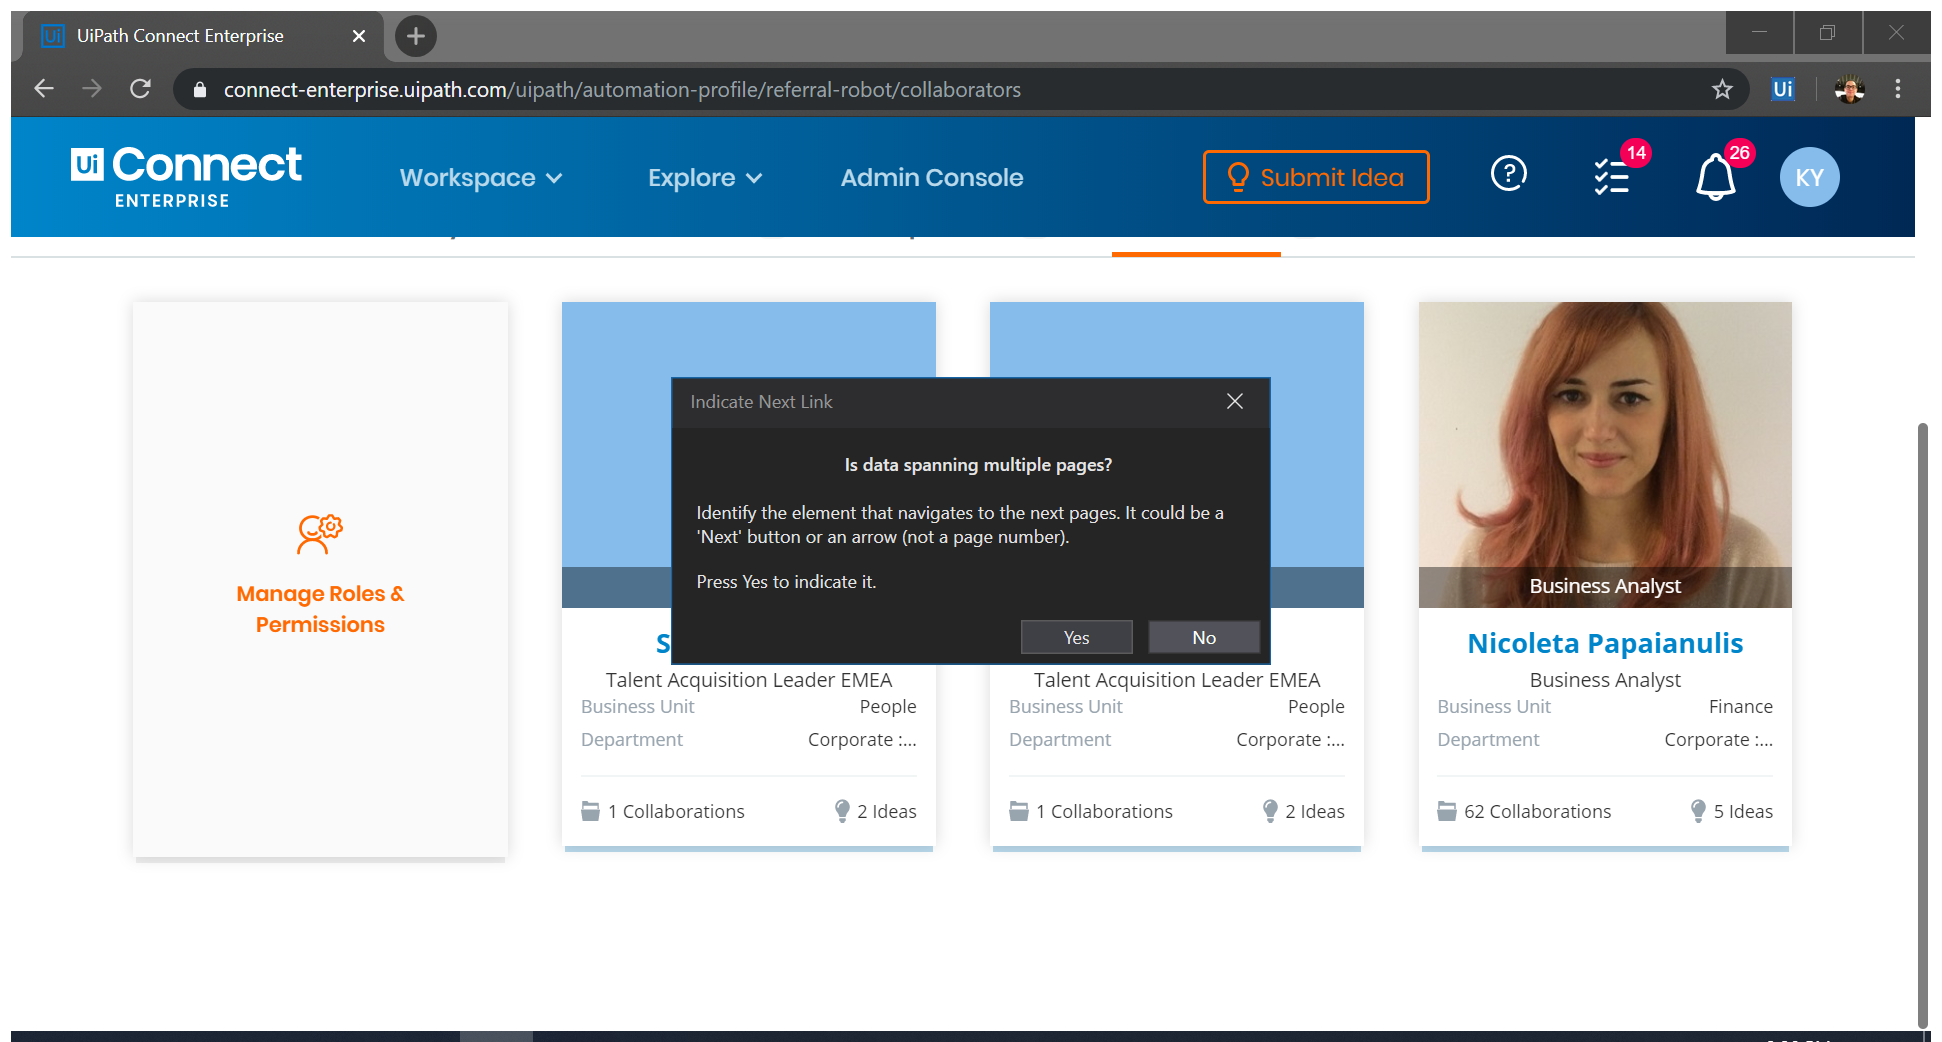
Task: Sync Enterprise Connect to Jira
Workflow: GetAutomation

Step 1: Attach Browser 'UiPathCon Page' in window 'UiPath Connect Enterprise' (chrome.exe)

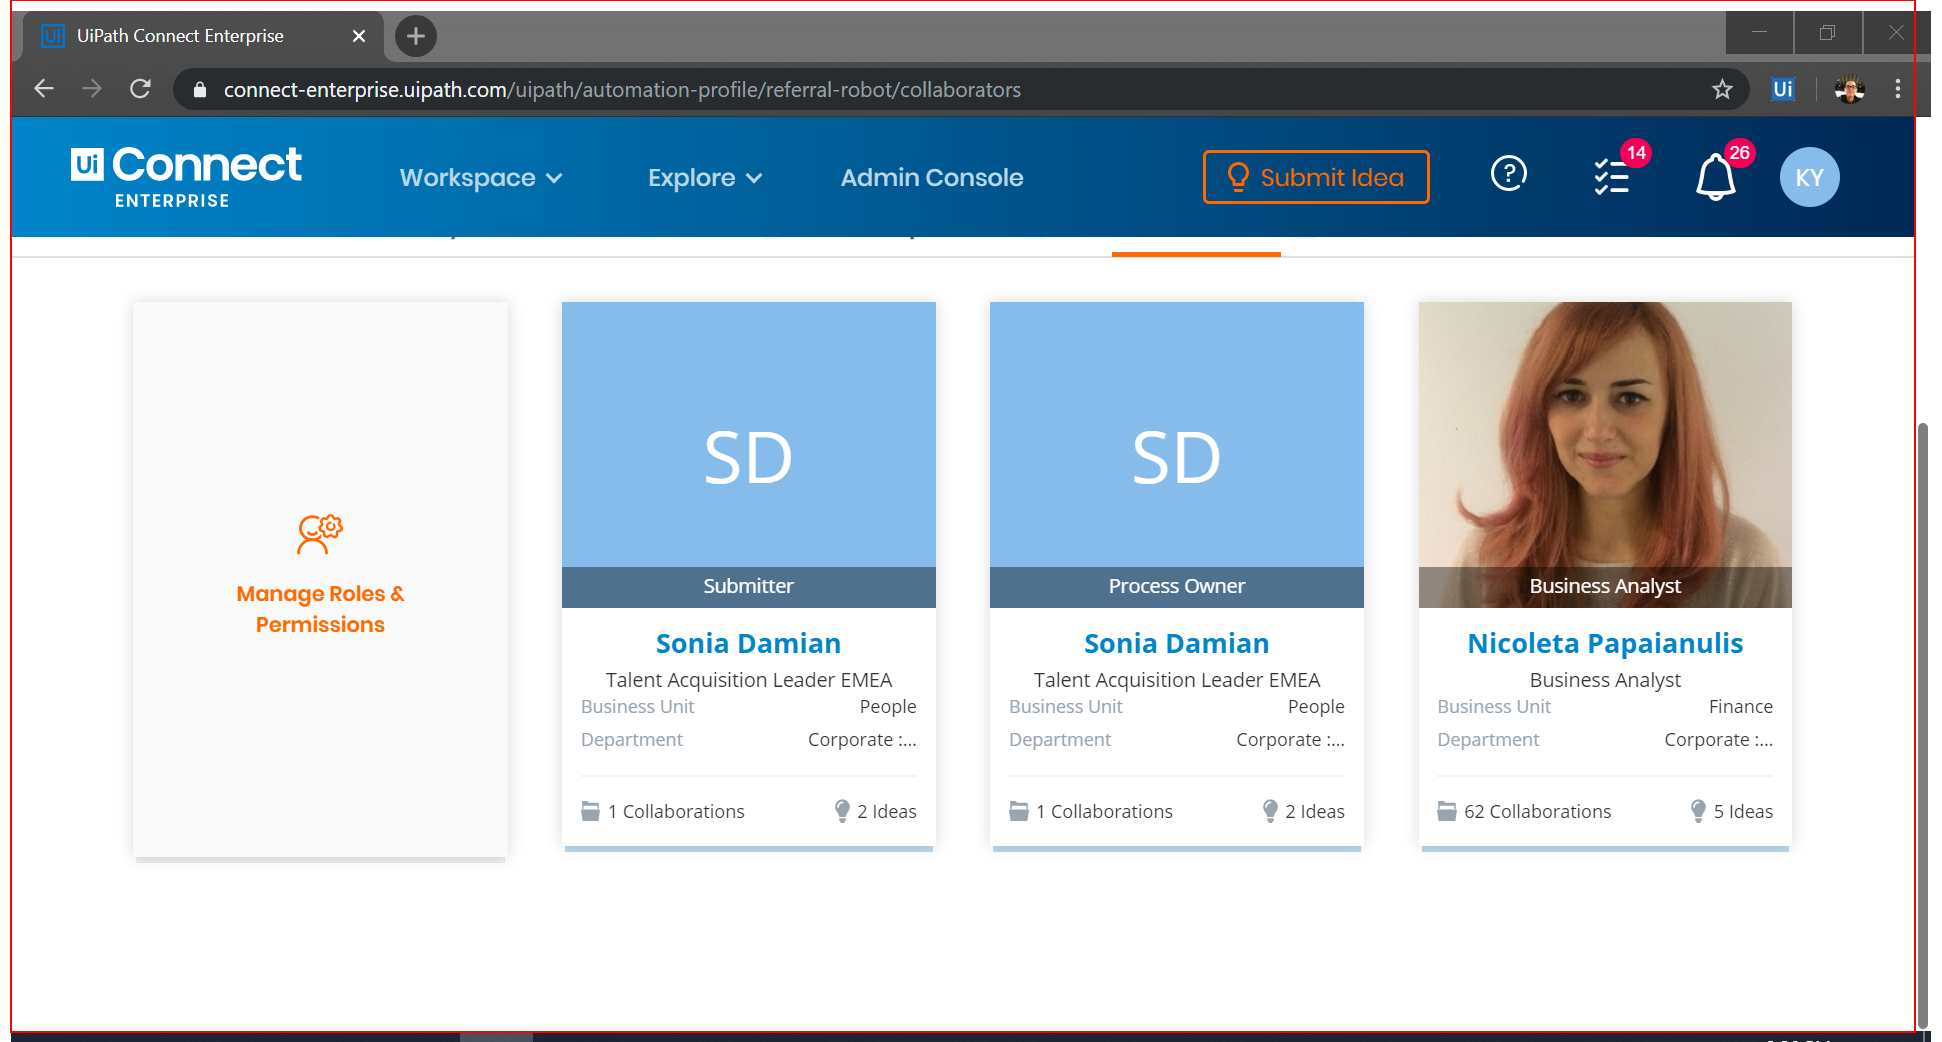
Step 2: get-text from the element

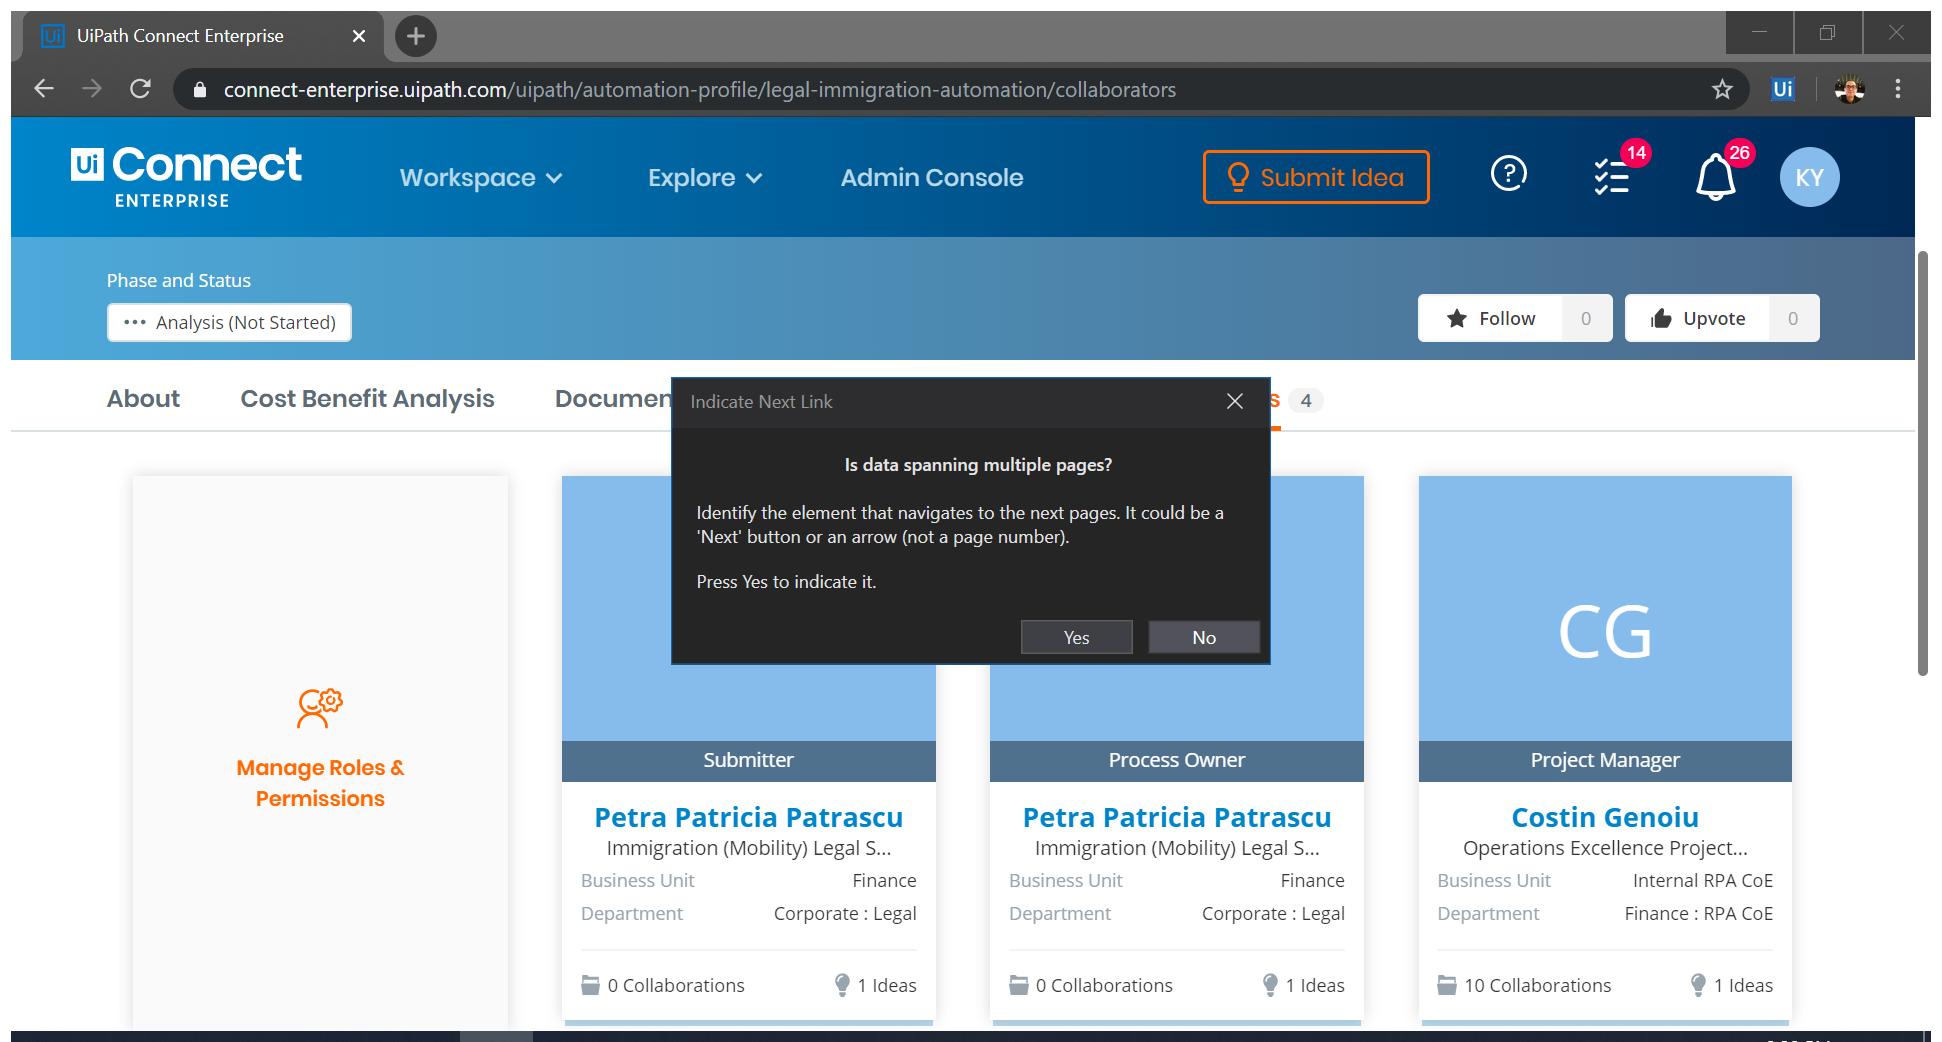
Step 3: Attach Browser 'UiPathCon Page' in window 'UiPath Connect Enterprise' (chrome.exe)

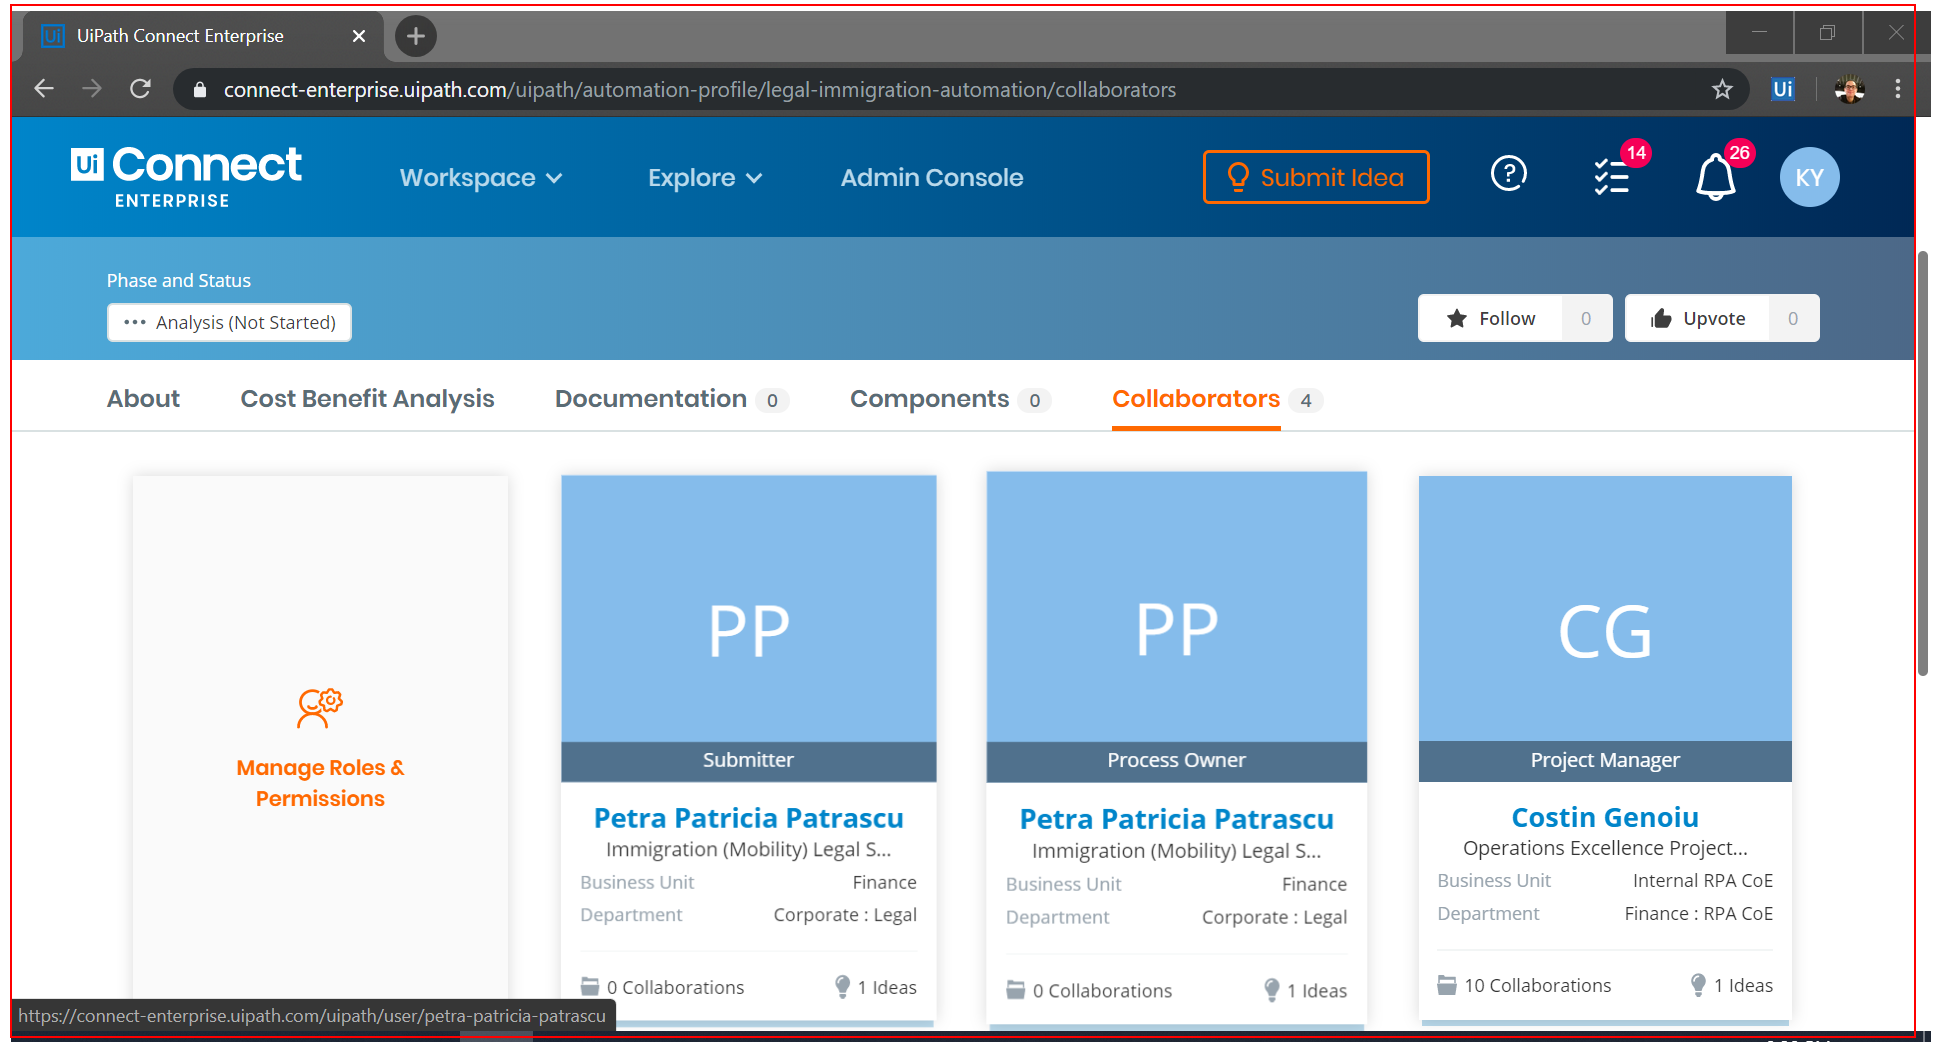
Step 4: get-text from the element

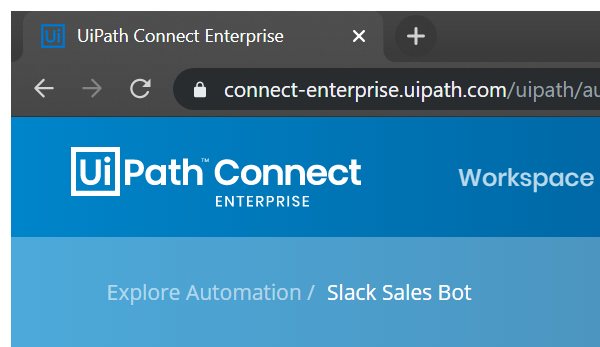
Step 5 [then]: Attach Browser - Connect in window 'UiPath Connect Enterprise' (chrome.exe)

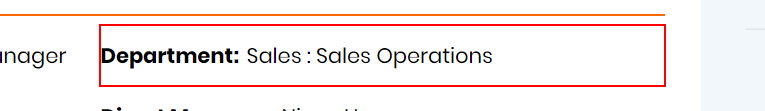
Step 6: get-text from the list item 'Department:*'